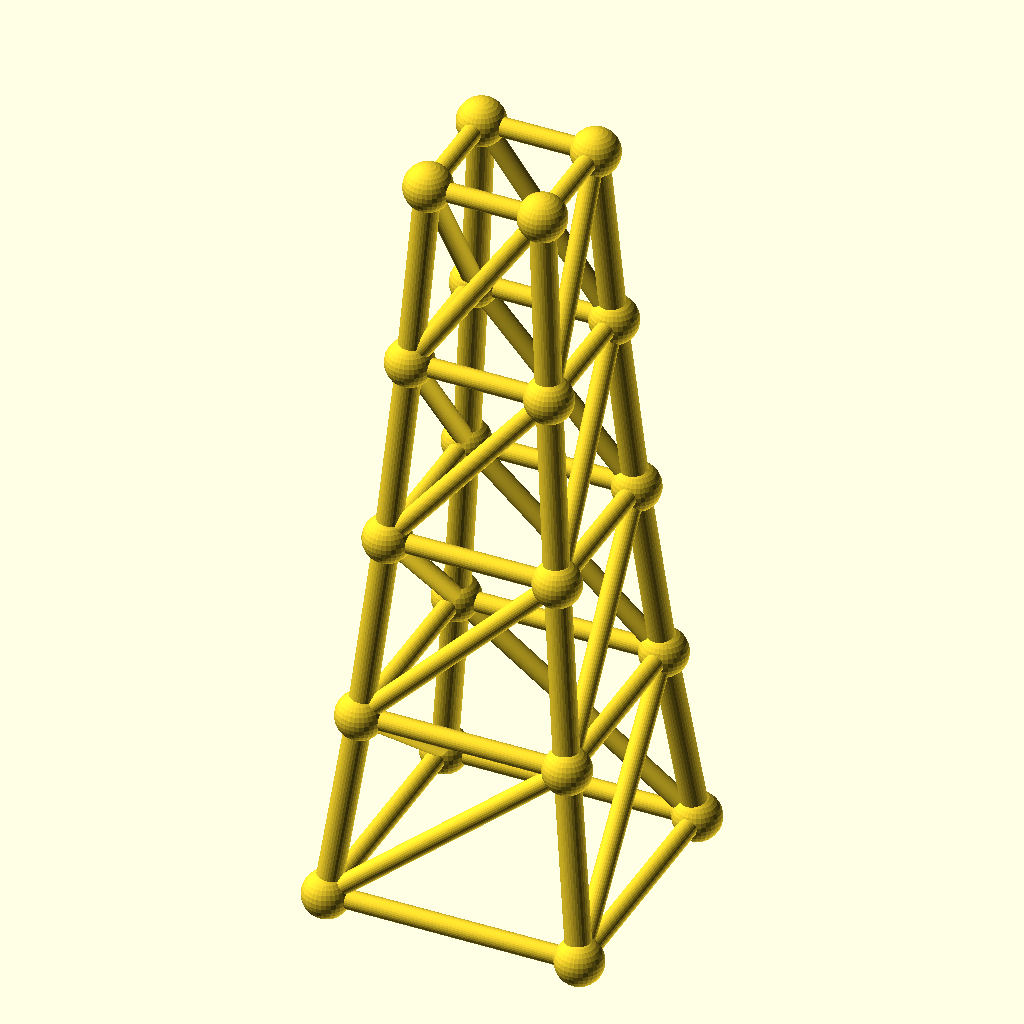
Cell 1: the model at its default parameters.
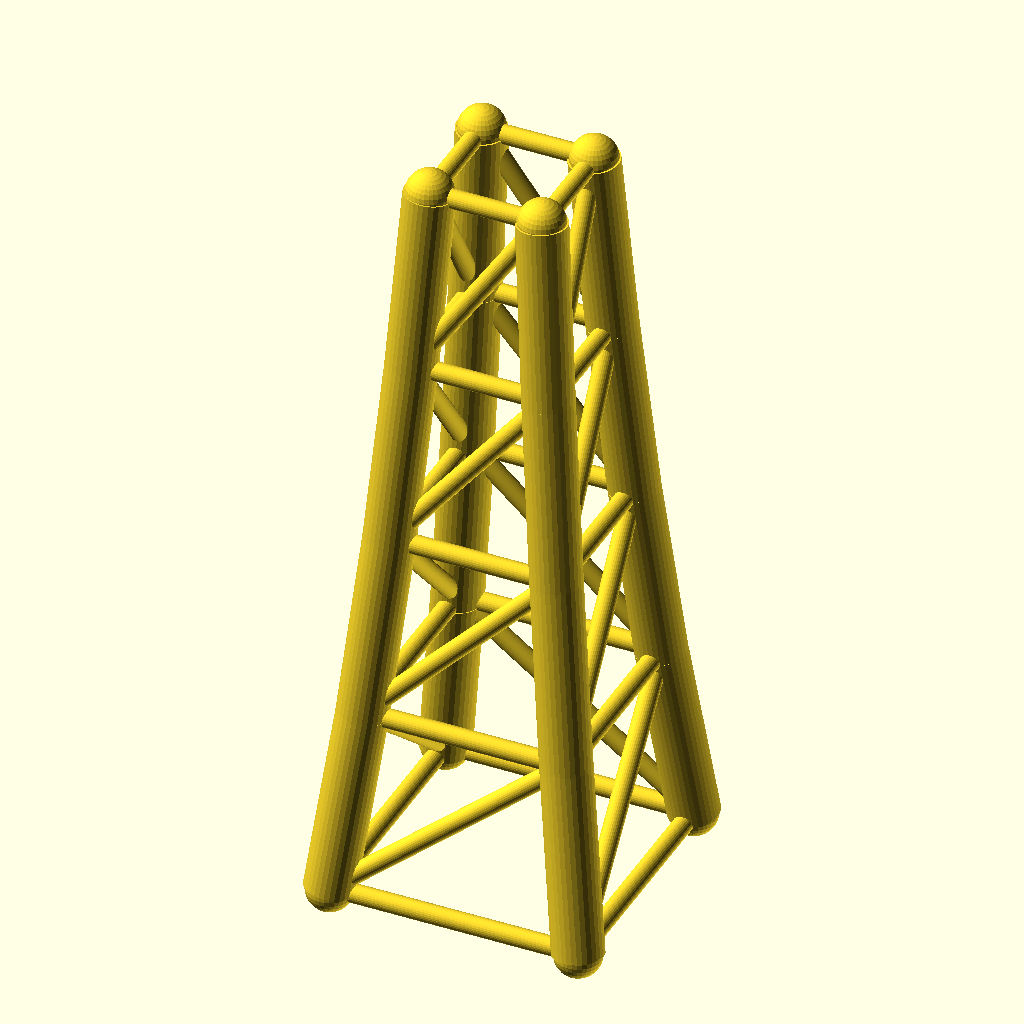
Cell 2 — chord_r set to 6.4, the other parameters unchanged.
All cells are drawn from the same view direction (rotation 55°, 0°, 25°, orthographic, colour scheme Cornfield), but the view is re-fitted for each cell, so position and scale can differ between cells as well as the parameter.
The OpenSCAD source (optional_data/data/gen3/steptowers/part_0061.scad):
$fn = 32;

// ----------------------------------------------------------------------
// Stepped tower: 64 mm base, 4 tiers to 192 mm
// ----------------------------------------------------------------------

// --- parameters (mm) ---
tiers = 4;                // number of tiers
tier_h = 48;              // tier height
base_w = 64;              // bottom footprint width
taper = 0.82;             // footprint shrink per tier
chord_r = 3.2;            // leg radius
diag_r = 2.4;             // brace radius
joint_r = 6;              // joint ball radius

cx = [-1, 1, 1, -1];
cy = [-1, -1, 1, 1];
widths = [64, 52.48, 43.03, 35.29, 28.94];
heights = [0, 48, 96, 144, 192];

module member(a, b, r) {
  /* rod: cylinder from joint a to joint b */
  d = b - a;
  length = norm(d);
  translate(a) rotate([0, acos(d[2] / length), atan2(d[1], d[0])])
    cylinder(h = length, r = r);
}

module joint(p, r) {
  /* ball at the joint centre */
  translate(p) sphere(r = r);
}

/* legs */
for (l = [0 : tiers - 1]) {
  for (c = [0 : 3]) {
    member([cx[c] * widths[l] / 2, cy[c] * widths[l] / 2, heights[l]], [cx[c] * widths[l + 1] / 2, cy[c] * widths[l + 1] / 2, heights[l + 1]], chord_r);
  }
}
/* ring at every level */
for (l = [0 : tiers]) {
  member([cx[0] * widths[l] / 2, cy[0] * widths[l] / 2, heights[l]], [cx[1] * widths[l] / 2, cy[1] * widths[l] / 2, heights[l]], diag_r);
  member([cx[1] * widths[l] / 2, cy[1] * widths[l] / 2, heights[l]], [cx[2] * widths[l] / 2, cy[2] * widths[l] / 2, heights[l]], diag_r);
  member([cx[2] * widths[l] / 2, cy[2] * widths[l] / 2, heights[l]], [cx[3] * widths[l] / 2, cy[3] * widths[l] / 2, heights[l]], diag_r);
  member([cx[3] * widths[l] / 2, cy[3] * widths[l] / 2, heights[l]], [cx[0] * widths[l] / 2, cy[0] * widths[l] / 2, heights[l]], diag_r);
}
/* face crosses, one X per face per tier */
for (l = [0 : tiers - 1]) {
  member([cx[0] * widths[l] / 2, cy[0] * widths[l] / 2, heights[l]], [cx[1] * widths[l + 1] / 2, cy[1] * widths[l + 1] / 2, heights[l + 1]], diag_r);
  member([cx[1] * widths[l] / 2, cy[1] * widths[l] / 2, heights[l]], [cx[2] * widths[l + 1] / 2, cy[2] * widths[l + 1] / 2, heights[l + 1]], diag_r);
  member([cx[2] * widths[l] / 2, cy[2] * widths[l] / 2, heights[l]], [cx[3] * widths[l + 1] / 2, cy[3] * widths[l + 1] / 2, heights[l + 1]], diag_r);
  member([cx[3] * widths[l] / 2, cy[3] * widths[l] / 2, heights[l]], [cx[0] * widths[l + 1] / 2, cy[0] * widths[l + 1] / 2, heights[l + 1]], diag_r);
}
/* joint balls */
for (l = [0 : tiers]) {
  for (c = [0 : 3]) joint([cx[c] * widths[l] / 2, cy[c] * widths[l] / 2, heights[l]], joint_r);
}
Customizer parameters (derived from the source; name, type, default, range or options):
tiers: number, default 4
tier_h: number, default 48
base_w: number, default 64
taper: number, default 0.82
chord_r: number, default 3.2
diag_r: number, default 2.4
joint_r: number, default 6
cx: vector, default [-1, 1, 1, -1]
cy: vector, default [-1, -1, 1, 1]
